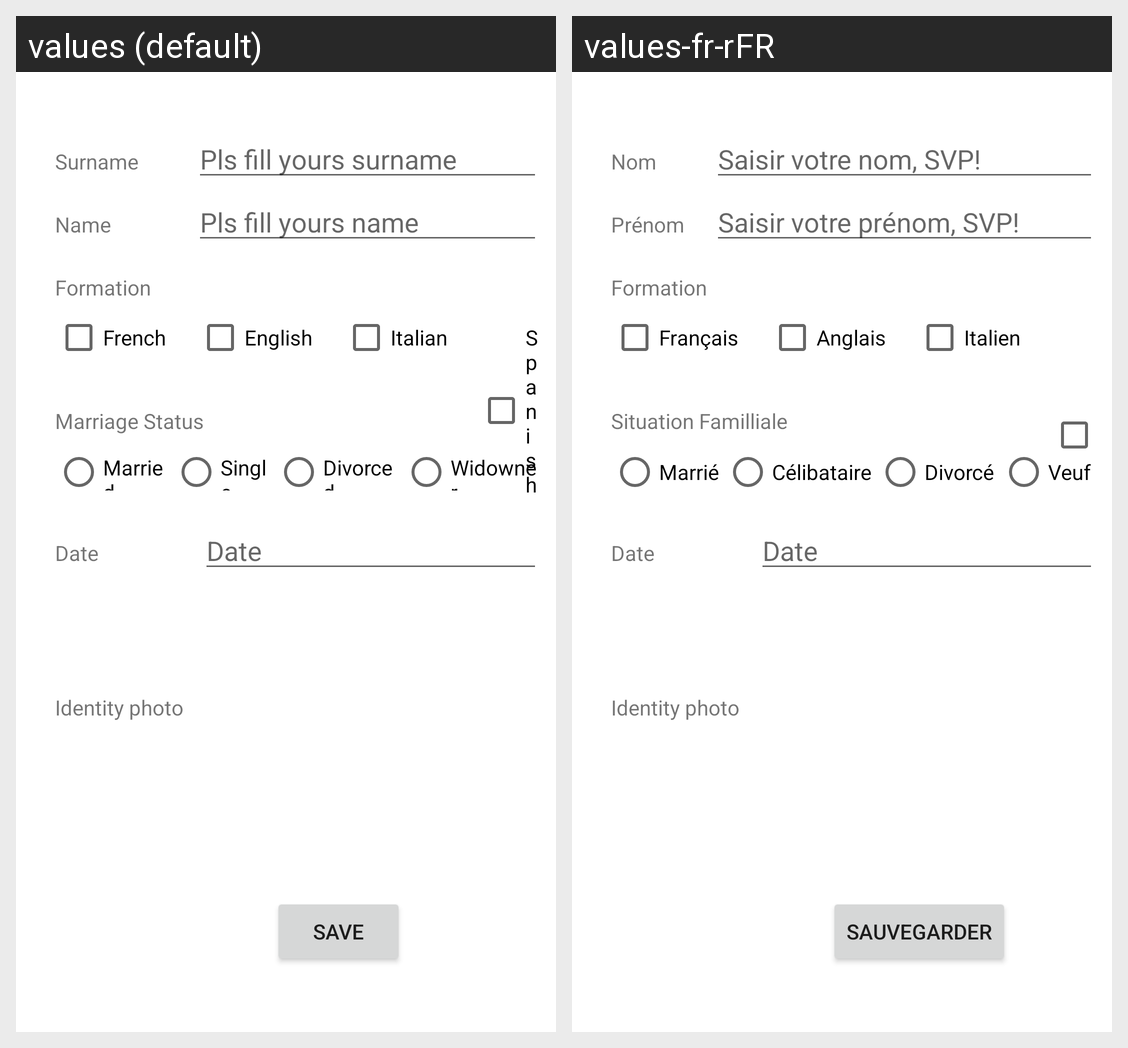

Here is an Android app screen in its default locale and in the app's own translations. Write out the translated-string differences for the strings that appear on this screen.
Android screen res/layout/activity_main.xml rendered under 2 locales, left to right: values (default), values-fr-rFR. Device: Nexus 5 (rendered at 1080×1920; each locale shown at half size, 540×960, under a caption strip naming it); theme Theme.TP3RelativeLayoutXml.
Strings drawn on this screen, with the default value and each locale's value (text and hints the layout hard-codes, and strings that could not be matched under every locale, appear in the picture but are not listed):

surname
  values: Surname
  values-fr-rFR: Nom

pls_fill_yours_surname
  values: Pls fill yours surname
  values-fr-rFR: Saisir votre nom, SVP!

name
  values: Name
  values-fr-rFR: Prénom

pls_fill_yours_name
  values: Pls fill yours name
  values-fr-rFR: Saisir votre prénom, SVP!

formation
  values: Formation
  values-fr-rFR: Formation  [not translated; the default value is used]

french
  values: French
  values-fr-rFR: Français

english
  values: English
  values-fr-rFR: Anglais

italian
  values: Italian
  values-fr-rFR: Italien

marriage_status
  values: Marriage Status
  values-fr-rFR: Situation Familliale

married
  values: Married
  values-fr-rFR: Marrié

single
  values: Single
  values-fr-rFR: Célibataire

divorced
  values: Divorced
  values-fr-rFR: Divorcé

widowner
  values: Widowner
  values-fr-rFR: Veuf

save
  values: Save
  values-fr-rFR: Sauvegarder

date
  values: Date
  values-fr-rFR: Date  [not translated; the default value is used]
